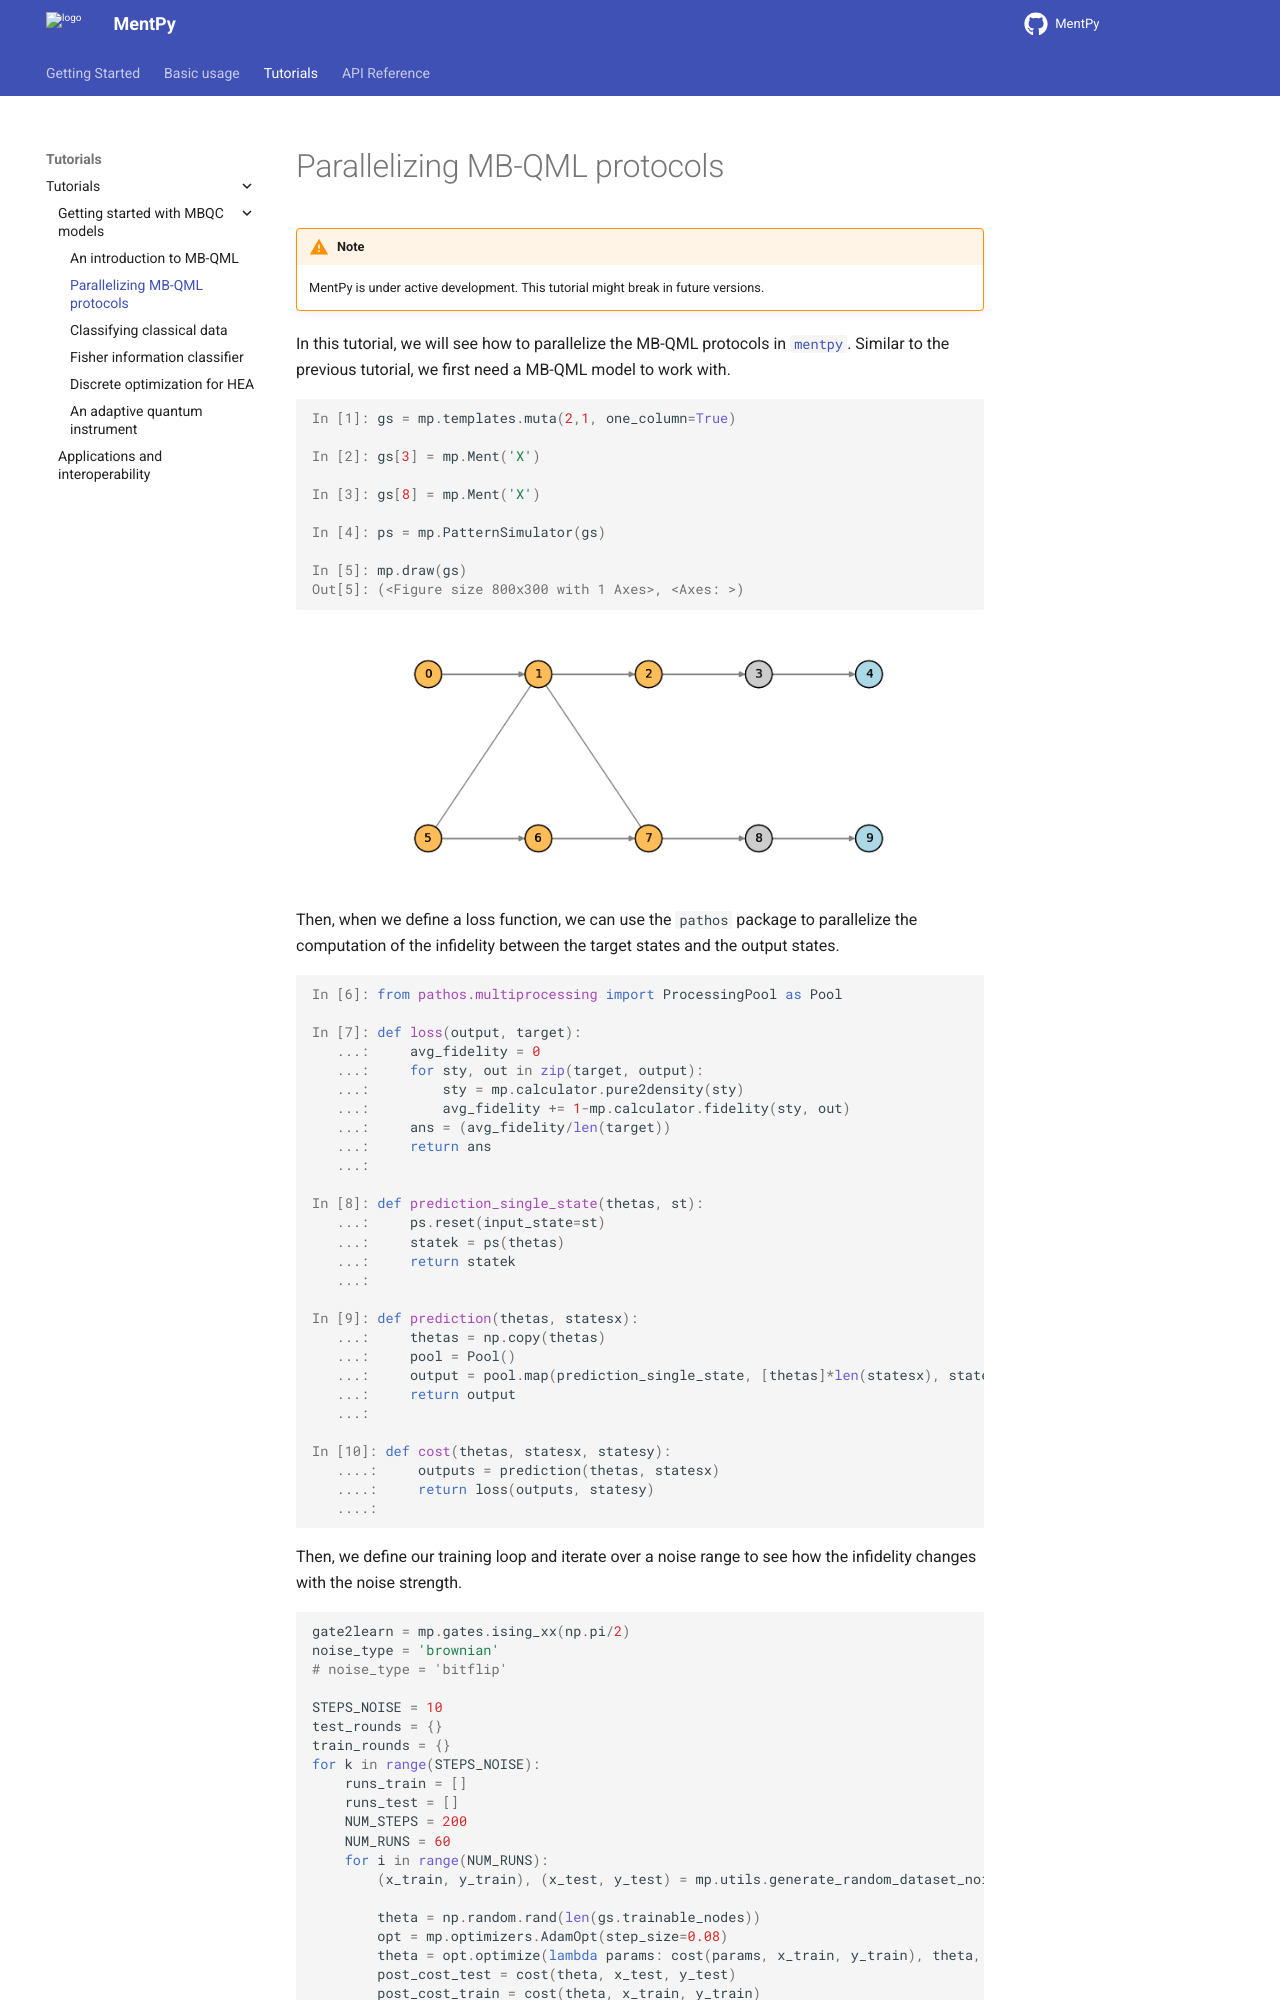

repository: mentpy/mentpy · page: tutorials/intro-to-mbqml-parallel.html · generator: sphinx

Parallelizing MB-QML protocols
==============================

.. admonition:: Note
   :class: warning
   
   MentPy is under active development. This tutorial might break in future versions.

In this tutorial, we will see how to parallelize the MB-QML protocols in :mod:`mentpy`. 
Similar to the previous tutorial, we first need a MB-QML model to work with.

.. ipython:: python

   gs = mp.templates.muta(2,1, one_column=True)
   gs[3] = mp.Ment('X')
   gs[8] = mp.Ment('X')
   ps = mp.PatternSimulator(gs)
   @savefig muta_mbqml.png width=1000px
   mp.draw(gs)


Then, when we define a loss function, we can use the :mod:`pathos` package to parallelize the computation
of the infidelity between the target states and the output states.

.. ipython:: python

    from pathos.multiprocessing import ProcessingPool as Pool

    def loss(output, target):
        avg_fidelity = 0
        for sty, out in zip(target, output):
            sty = mp.calculator.pure2density(sty)
            avg_fidelity += 1-mp.calculator.fidelity(sty, out)
        ans = (avg_fidelity/len(target))
        return ans

    def prediction_single_state(thetas, st):
        ps.reset(input_state=st)
        statek = ps(thetas)
        return statek

    def prediction(thetas, statesx):
        thetas = np.copy(thetas)
        pool = Pool()
        output = pool.map(prediction_single_state, [thetas]*len(statesx), statesx)
        return output

    def cost(thetas, statesx, statesy):
        outputs = prediction(thetas, statesx)
        return loss(outputs, statesy)


Then, we define our training loop and iterate over a noise range to see how the infidelity changes with the noise strength.

.. code-block::

    gate2learn = mp.gates.ising_xx(np.pi/2)
    noise_type = 'brownian'
    # noise_type = 'bitflip'

    STEPS_NOISE = 10
    test_rounds = {}
    train_rounds = {}
    for k in range(STEPS_NOISE):
        runs_train = []
        runs_test = []
        NUM_STEPS = 200
        NUM_RUNS = 60
        for i in range(NUM_RUNS):
            (x_train, y_train), (x_test, y_test) = mp.utils.generate_random_dataset_noisy(gate2learn, 20, noise_level=0.05*k, noise_type=noise_type, test_size = 0.5)
                
            theta = np.random.rand(len(gs.trainable_nodes))
            opt = mp.optimizers.AdamOpt(step_size=0.08)
            theta = opt.optimize(lambda params: cost(params, x_train, y_train), theta, num_iters=NUM_STEPS)
            post_cost_test = cost(theta, x_test, y_test)
            post_cost_train = cost(theta, x_train, y_train)

            runs_train.append(post_cost_train)
            runs_test.append(post_cost_test)
            
        print("Finished round ", k)
        train_rounds[k] = runs_train
        test_rounds[k] = runs_test
        np.save(f'train_{k}_np.npy', runs_train)
        np.save(f'test_{k}_np.npy', runs_test)


This will significantly speed up the computation of the loss function. Finally, we can plot the learning curve.

.. admonition:: Code for plotting learning curve
    :class: codeblock
    :collapsible:

    If you do not have seaborn installed, you can either install it by running `pip install --upgrade seaborn` or comment out the seaborn-style lines.

    .. code-block:: python

        fig, ax = plt.subplots()
        means_train, means_test, sem_train, sem_test = [], [], [], []

        for indx, noise_lvl in enumerate(np.arange(STEPS_NOISE)*0.05):
            runs_train = np.load(f'train_{indx}_np.npy')
            runs_test = np.load(f'test_{indx}_np.npy')
            means_train.append(1-np.mean(runs_train))
            means_test.append(1-np.mean(runs_test))
            sem_train.append(np.std(runs_train, ddof=1) / np.sqrt(len(runs_train)))
            sem_test.append(np.std(runs_test, ddof=1) / np.sqrt(len(runs_test)))

        sem_train = np.array(sem_train)
        sem_train[sem_train < 0] = 0
        sem_train[sem_train > 1] = 1
